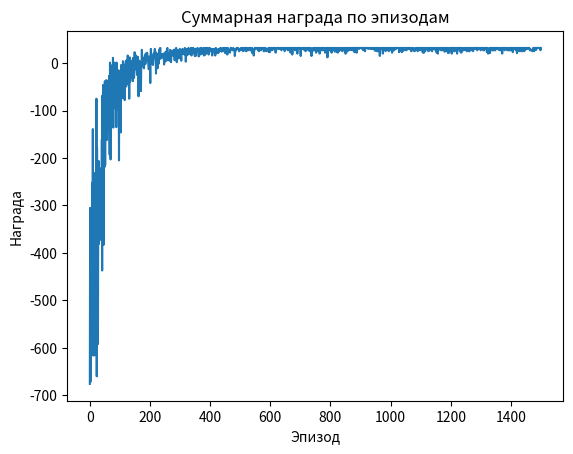
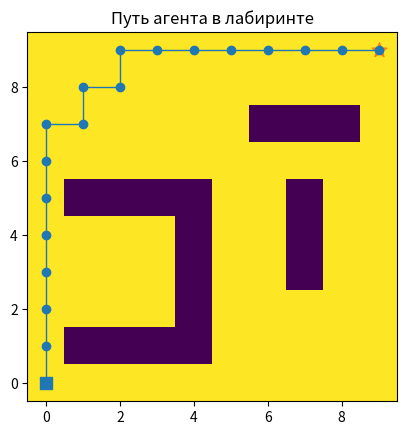

Python code for these plots, in order:
from dataclasses import dataclass

import matplotlib.pyplot as plt
import numpy as np

# -------------------------
# 1) Среда (лабиринт)
# -------------------------


@dataclass
class MazeEnv:
    grid: np.ndarray  # 0 - пусто, 1 - стена
    start: tuple[int, int]
    goal: tuple[int, int]
    step_penalty: float = -1.0
    wall_penalty: float = -5.0
    goal_reward: float = 50.0
    max_steps: int = 500

    def __post_init__(self):
        self.n_rows, self.n_cols = self.grid.shape
        self.reset()

    def state_to_index(self, r: int, c: int) -> int:
        return r * self.n_cols + c

    def index_to_state(self, idx: int) -> tuple[int, int]:
        return divmod(idx, self.n_cols)

    @property
    def n_states(self) -> int:
        return self.n_rows * self.n_cols

    @property
    def n_actions(self) -> int:
        return 4  # 0: up, 1: right, 2: down, 3: left

    def reset(self) -> int:
        self.pos = tuple(self.start)
        self.steps = 0
        return self.state_to_index(*self.pos)

    def step(self, action: int) -> tuple[int, float, bool, dict]:
        """Совершить действие. Возвращает: next_state, reward, done, info"""
        self.steps += 1
        drc = [(-1, 0), (0, 1), (1, 0), (0, -1)]
        dr, dc = drc[action]
        nr, nc = self.pos[0] + dr, self.pos[1] + dc

        # Проверка границ
        if not (0 <= nr < self.n_rows and 0 <= nc < self.n_cols):
            # удар об стену карты -> штраф, позиция не меняется
            reward = self.wall_penalty
            nr, nc = self.pos
        elif self.grid[nr, nc] == 1:
            # внутренняя стена
            reward = self.wall_penalty
            nr, nc = self.pos
        else:
            # успешный шаг
            reward = self.step_penalty

        self.pos = (nr, nc)
        done = False

        if self.pos == self.goal:
            reward += self.goal_reward
            done = True

        if self.steps >= self.max_steps:
            done = True

        s_next = self.state_to_index(*self.pos)
        return s_next, reward, done, {}


# -------------------------
# 2) Агент (Q-Learning)
# -------------------------


@dataclass
class QLearningAgent:
    n_states: int
    n_actions: int
    alpha: float = 0.1  # скорость обучения
    gamma: float = 0.99  # дисконт
    epsilon: float = 1.0  # ε-greedy (исследование)
    epsilon_min: float = 0.05
    epsilon_decay: float = 0.995

    def __post_init__(self):
        self.Q = np.zeros((self.n_states, self.n_actions), dtype=np.float32)

    def choose_action(self, state: int) -> int:
        if np.random.rand() < self.epsilon:
            return np.random.randint(self.n_actions)
        return int(np.argmax(self.Q[state]))

    def learn(self, s: int, a: int, r: float, s_next: int, done: bool):
        best_next = np.max(self.Q[s_next])
        target = r + (0.0 if done else self.gamma * best_next)
        td_error = target - self.Q[s, a]
        self.Q[s, a] += self.alpha * td_error

    def update_epsilon(self):
        self.epsilon = max(self.epsilon_min, self.epsilon * self.epsilon_decay)


# -------------------------
# 3) Обучение и оценка
# -------------------------


def train(env: MazeEnv, agent: QLearningAgent, episodes: int = 1500) -> dict[str, list]:
    rewards = []
    steps_list = []

    for _ in range(episodes):
        s = env.reset()
        total_reward = 0.0
        done = False
        steps = 0

        while not done:
            a = agent.choose_action(s)
            s_next, r, done, _ = env.step(a)
            agent.learn(s, a, r, s_next, done)
            s = s_next
            total_reward += r
            steps += 1

        agent.update_epsilon()
        rewards.append(total_reward)
        steps_list.append(steps)

    return {"rewards": rewards, "steps": steps_list}


def greedy_run(env: MazeEnv, Q: np.ndarray, max_steps: int = 500) -> list[tuple[int, int]]:
    """Запуск без исследования: всегда выбираем argmax(Q). Возвращает траекторию."""
    path = [env.start]
    env.reset()
    env.pos = env.start

    for _ in range(max_steps):
        s = env.state_to_index(*env.pos)
        a = int(np.argmax(Q[s]))
        s_next, _, done, _ = env.step(a)
        path.append(env.index_to_state(s_next))
        if done:
            break
    return path


# -------------------------
# 4) Визуализация
# -------------------------


def plot_training_curves(history: dict[str, list], save_path: str | None = None):
    plt.figure()
    plt.plot(history["rewards"])
    plt.title("Суммарная награда по эпизодам")
    plt.xlabel("Эпизод")
    plt.ylabel("Награда")
    if save_path:
        plt.savefig(save_path, bbox_inches="tight", dpi=150)
    else:
        plt.show()
    plt.close()


def draw_maze_with_path(
    grid: np.ndarray,
    start: tuple[int, int],
    goal: tuple[int, int],
    path: list[tuple[int, int]],
    save_path: str | None = None,
):
    # 0 - пусто (белый), 1 - стена (черный)
    img = np.ones_like(grid, dtype=float)
    img[grid == 1] = 0.0

    plt.figure()
    plt.imshow(img, interpolation="nearest")
    # Отрисуем путь точками
    ys = [p[0] for p in path]
    xs = [p[1] for p in path]
    plt.plot(xs, ys, marker="o", linewidth=1)

    # Старт/Финиш
    plt.scatter([start[1]], [start[0]], marker="s", s=80)
    plt.scatter([goal[1]], [goal[0]], marker="*", s=120)
    plt.title("Путь агента в лабиринте")
    plt.gca().invert_yaxis()
    if save_path:
        plt.savefig(save_path, bbox_inches="tight", dpi=150)
    else:
        plt.show()
    plt.close()


# -------------------------
# 5) Пример: запустить из коробки
# -------------------------


def make_default_maze() -> tuple[np.ndarray, tuple[int, int], tuple[int, int]]:
    # Простой лабиринт 10x10
    grid = np.zeros((10, 10), dtype=int)

    # Добавим стенки
    walls = [
        (1, 1),
        (1, 2),
        (1, 3),
        (1, 4),
        (2, 4),
        (3, 4),
        (4, 4),
        (5, 4),
        (5, 1),
        (5, 2),
        (5, 3),
        (7, 6),
        (7, 7),
        (7, 8),
        (3, 7),
        (4, 7),
        (5, 7),
    ]
    for r, c in walls:
        grid[r, c] = 1

    start = (0, 0)
    goal = (9, 9)
    return grid, start, goal


def main():
    grid, start, goal = make_default_maze()
    env = MazeEnv(grid=grid, start=start, goal=goal, max_steps=300)
    agent = QLearningAgent(
        n_states=env.n_states,
        n_actions=env.n_actions,
        alpha=0.1,
        gamma=0.98,
        epsilon=1.0,
        epsilon_min=0.05,
        epsilon_decay=0.995,
    )

    history = train(env, agent, episodes=1500)

    # Жадный прогон после обучения
    path = greedy_run(env, agent.Q, max_steps=300)

    # Печать краткого отчета
    print(f"Длина пути: {len(path)} шагов")
    print(f"Старт: {start}, Финиш: {goal}")
    print(f"Эпсилон после обучения: {agent.epsilon:.3f}")

    # Визуализация
    plot_training_curves(history, save_path="training_curve.png")
    draw_maze_with_path(grid, start, goal, path, save_path="maze_solution.png")
    print("Сохранено: training_curve.png, maze_solution.png")


if __name__ == "__main__":
    main()
